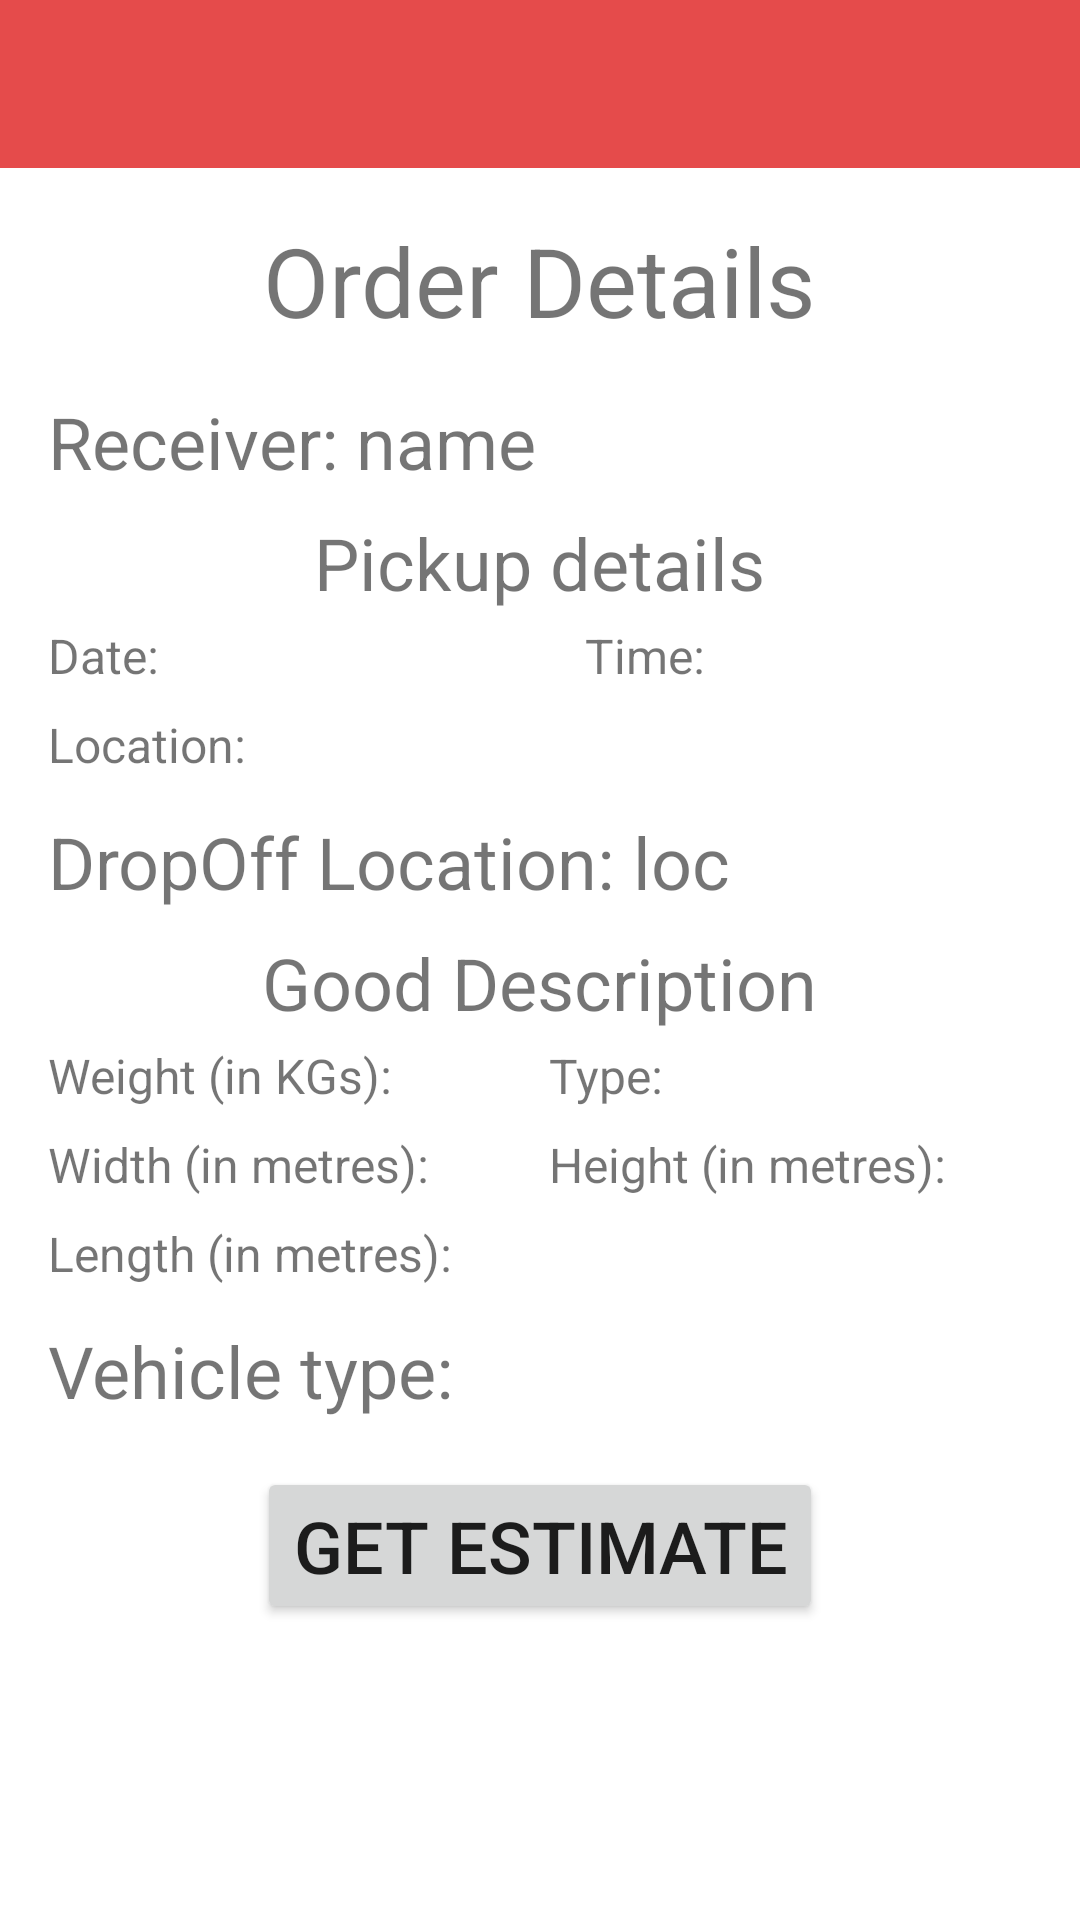

Layout XML and referenced resources for this Android screen:
<!-- AndroidManifest.xml: application theme Theme.Task61D -->
<!-- res/layout/activity_order_details.xml -->
<?xml version="1.0" encoding="utf-8"?>
<LinearLayout xmlns:android="http://schemas.android.com/apk/res/android"
    xmlns:app="http://schemas.android.com/apk/res-auto"
    xmlns:tools="http://schemas.android.com/tools"
    android:layout_width="match_parent"
    android:layout_height="match_parent"
    android:orientation="vertical"
    tools:context=".OrderDetailsActivity">
    <include layout="@layout/toolbar" />
    <LinearLayout
        android:layout_width="match_parent"
        android:layout_height="match_parent"
        android:padding="16dp"
        android:orientation="vertical">
    <TextView
        android:layout_width="wrap_content"
        android:layout_height="wrap_content"
        android:layout_gravity="center"
        android:layout_marginBottom="16dp"
        android:textSize="32sp"
        android:text="Order Details"/>

    <LinearLayout
        android:layout_width="match_parent"
        android:layout_height="wrap_content"
        android:layout_marginBottom="8dp">
        <TextView
            android:layout_width="wrap_content"
            android:layout_height="wrap_content"
            android:textSize="24sp"
            android:text="Receiver: "
            />
        <TextView
            android:id="@+id/receiver_name"
            android:layout_width="wrap_content"
            android:layout_height="wrap_content"
            android:textSize="24sp"
            android:text="name"
            />
    </LinearLayout>
        <TextView
            android:layout_width="wrap_content"
            android:layout_height="wrap_content"
            android:layout_gravity="center"
            android:textSize="24sp"
            android:text="Pickup details"/>
        <GridLayout
            android:layout_width="match_parent"
            android:layout_height="wrap_content"
            android:layout_marginBottom="8dp"
            android:columnCount="2"
            android:rowCount="2">
            <LinearLayout
                android:layout_column="0"
                android:layout_row="0"
                android:layout_columnWeight="1"
                android:paddingVertical="4dp"
                >
                <TextView
                    android:layout_width="wrap_content"
                    android:layout_height="wrap_content"
                    android:textSize="16sp"
                    android:text="Date: " />
                <TextView
                    android:id="@+id/order_date"
                    android:layout_width="wrap_content"
                    android:layout_height="wrap_content"
                    android:textSize="16sp"
                    android:text="" />

            </LinearLayout>
            <LinearLayout
                android:layout_width="wrap_content"
                android:layout_height="wrap_content"
                android:paddingVertical="4dp"
                android:layout_column="1"
                android:layout_row="0"
                android:layout_columnWeight="1">
                <TextView
                    android:layout_width="wrap_content"
                    android:layout_height="wrap_content"
                    android:textSize="16sp"
                    android:text="Time: " />
                <TextView
                    android:id="@+id/order_time"
                    android:layout_width="wrap_content"
                    android:layout_height="wrap_content"
                    android:textSize="16sp"
                    android:text="" />
            </LinearLayout>
            <LinearLayout
                android:layout_width="wrap_content"
                android:layout_height="wrap_content"
                android:paddingVertical="4dp"
                android:layout_column="0"
                android:layout_row="1"
                android:layout_columnWeight="1">
                <TextView
                    android:layout_width="wrap_content"
                    android:layout_height="wrap_content"
                    android:textSize="16sp"
                    android:text="Location:  " />
                <TextView
                    android:id="@+id/pickup_location"
                    android:layout_width="wrap_content"
                    android:layout_height="wrap_content"
                    android:textSize="16sp"
                    android:text="" />
            </LinearLayout>
        </GridLayout>
        <LinearLayout
            android:layout_width="match_parent"
            android:layout_height="wrap_content"
            android:layout_marginBottom="8dp">
            <TextView
                android:layout_width="wrap_content"
                android:layout_height="wrap_content"
                android:textSize="24sp"
                android:text="DropOff Location: "
                />
            <TextView
                android:id="@+id/dropoff_location"
                android:layout_width="wrap_content"
                android:layout_height="wrap_content"
                android:textSize="24sp"
                android:text="loc"
                />
        </LinearLayout>
    <TextView
        android:layout_width="wrap_content"
        android:layout_height="wrap_content"
        android:layout_gravity="center"
        android:textSize="24sp"
        android:text="Good Description"/>
    <GridLayout
        android:layout_width="match_parent"
        android:layout_height="wrap_content"
        android:layout_marginBottom="8dp"
        android:columnCount="2"
        android:rowCount="3">
        <LinearLayout
            android:layout_column="0"
            android:layout_row="0"
            android:layout_columnWeight="1"
            android:paddingVertical="4dp"
            >
            <TextView
                android:layout_width="wrap_content"
                android:layout_height="wrap_content"
                android:textSize="16sp"
                android:text="Weight (in KGs): " />
            <TextView
                android:id="@+id/order_weight"
                android:layout_width="wrap_content"
                android:layout_height="wrap_content"
                android:textSize="16sp"
                android:text="" />

        </LinearLayout>
        <LinearLayout
            android:layout_width="wrap_content"
            android:layout_height="wrap_content"
            android:paddingVertical="4dp"
            android:layout_column="1"
            android:layout_row="0"
            android:layout_columnWeight="1">
            <TextView
                android:layout_width="wrap_content"
                android:layout_height="wrap_content"
                android:textSize="16sp"
                android:text="Type: " />
            <TextView
                android:id="@+id/order_type"
                android:layout_width="wrap_content"
                android:layout_height="wrap_content"
                android:textSize="16sp"
                android:text="" />
        </LinearLayout>
        <LinearLayout
            android:layout_width="wrap_content"
            android:layout_height="wrap_content"
            android:paddingVertical="4dp"
            android:layout_column="0"
            android:layout_row="1"
            android:layout_columnWeight="1">
            <TextView
                android:layout_width="wrap_content"
                android:layout_height="wrap_content"
                android:textSize="16sp"
                android:text="Width (in metres): " />
            <TextView
                android:id="@+id/order_width"
                android:layout_width="wrap_content"
                android:layout_height="wrap_content"
                android:textSize="16sp"
                android:text="" />
        </LinearLayout>
        <LinearLayout
            android:layout_width="wrap_content"
            android:layout_height="wrap_content"
            android:paddingVertical="4dp"
            android:layout_column="1"
            android:layout_row="1"
            android:layout_columnWeight="1">
            <TextView
                android:layout_width="wrap_content"
                android:layout_height="wrap_content"
                android:textSize="16sp"
                android:text="Height (in metres):" />
            <TextView
                android:id="@+id/order_height"
                android:layout_width="wrap_content"
                android:layout_height="wrap_content"
                android:textSize="16sp"
                android:text="" />
        </LinearLayout>
        <LinearLayout
            android:layout_width="wrap_content"
            android:layout_height="wrap_content"
            android:paddingVertical="4dp"
            android:layout_column="0"
            android:layout_row="2"
            android:layout_columnWeight="1">
            <TextView
                android:layout_width="wrap_content"
                android:layout_height="wrap_content"
                android:textSize="16sp"
                android:text="Length (in metres): " />
            <TextView
                android:id="@+id/order_length"
                android:layout_width="wrap_content"
                android:layout_height="wrap_content"
                android:textSize="16sp"
                android:text="" />
        </LinearLayout>
    </GridLayout>
    <LinearLayout
        android:layout_width="match_parent"
        android:layout_height="wrap_content"
        android:layout_marginBottom="16dp">
        <TextView
            android:layout_width="wrap_content"
            android:layout_height="wrap_content"
            android:textSize="24sp"
            android:text="Vehicle type: "/>
        <TextView
            android:id="@+id/order_vehicle"
            android:layout_width="wrap_content"
            android:layout_height="wrap_content"
            android:textSize="24sp"
            android:text=""/>
    </LinearLayout>
        <Button
            android:id="@+id/estimate_btn"
            android:layout_width="wrap_content"
            android:layout_height="wrap_content"
            android:text="Get estimate"
            android:textSize="24sp"
            android:layout_gravity="center"
            />
    </LinearLayout>
</LinearLayout>
<!-- res/layout/toolbar.xml (included above) -->
<?xml version="1.0" encoding="utf-8"?>
    <androidx.appcompat.widget.Toolbar
        xmlns:android="http://schemas.android.com/apk/res/android"
        xmlns:app="http://schemas.android.com/apk/res-auto"
        android:id="@+id/toolbar"
        android:layout_width="match_parent"
        android:layout_height="wrap_content"
        android:background="?attr/colorPrimary"
        android:height="?attr/actionBarSize"
        android:theme="@style/ThemeOverlay.AppCompat.Dark"
        app:popupTheme="@style/ThemeOverlay.AppCompat.Light" />
<!-- resources referenced by this layout -->
<resources>
  <style name="Theme.Task61D" parent="Theme.MaterialComponents.DayNight.NoActionBar">
          
          <item name="colorPrimary">@color/red</item>
          <item name="colorPrimaryVariant">@color/red_variant</item>
          <item name="colorOnPrimary">@color/white</item>
          
          <item name="colorSecondary">@color/tangerine</item>
          <item name="colorSecondaryVariant">@color/tangerine_variant</item>
          <item name="colorOnSecondary">@color/black</item>
          
          <item name="android:statusBarColor">?attr/colorPrimaryVariant</item>
          
      </style>
  <color name="red">#E54B4B</color>
  <color name="red_variant">#D61F1F</color>
  <color name="white">#FFFFFFFF</color>
  <color name="tangerine">#FFA987</color>
  <color name="tangerine_variant">#FF8A5C</color>
  <color name="black">#FF000000</color>
</resources>
